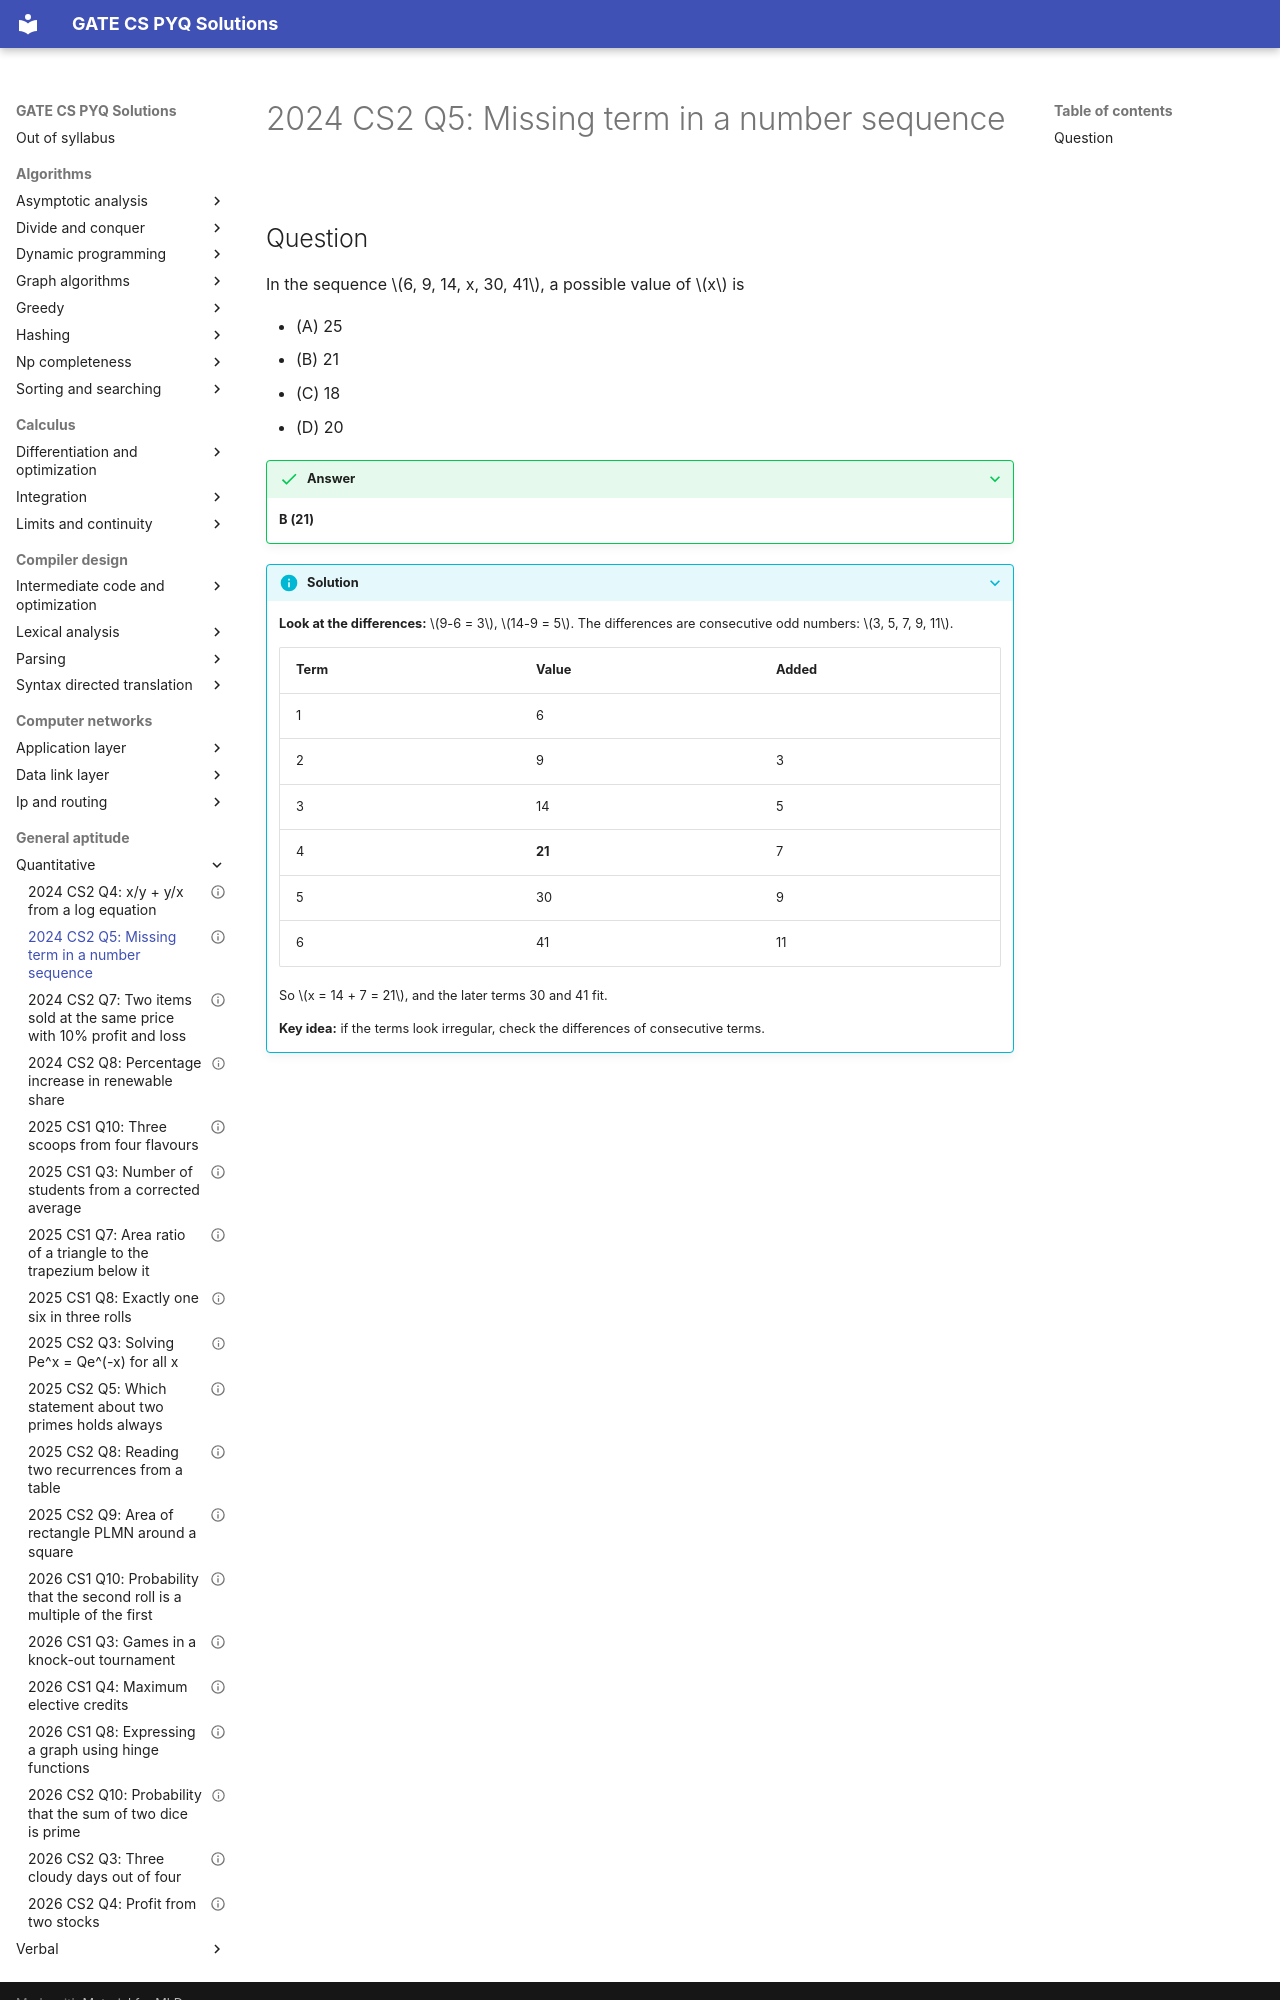

repository: saheenusman/GATE-PYQs · page: general-aptitude/quantitative/2024-set2-q5/index.html · generator: mkdocs

---
title: "2024 CS2 Q5: Missing term in a number sequence"
year: 2024
set: 2
paper: CS2
q_no: 5
subject: general-aptitude
topic: quantitative
also: []
marks: 1
type: MCQ
official_answer: "B"
status: verified
---

# 2024 CS2 Q5: Missing term in a number sequence
